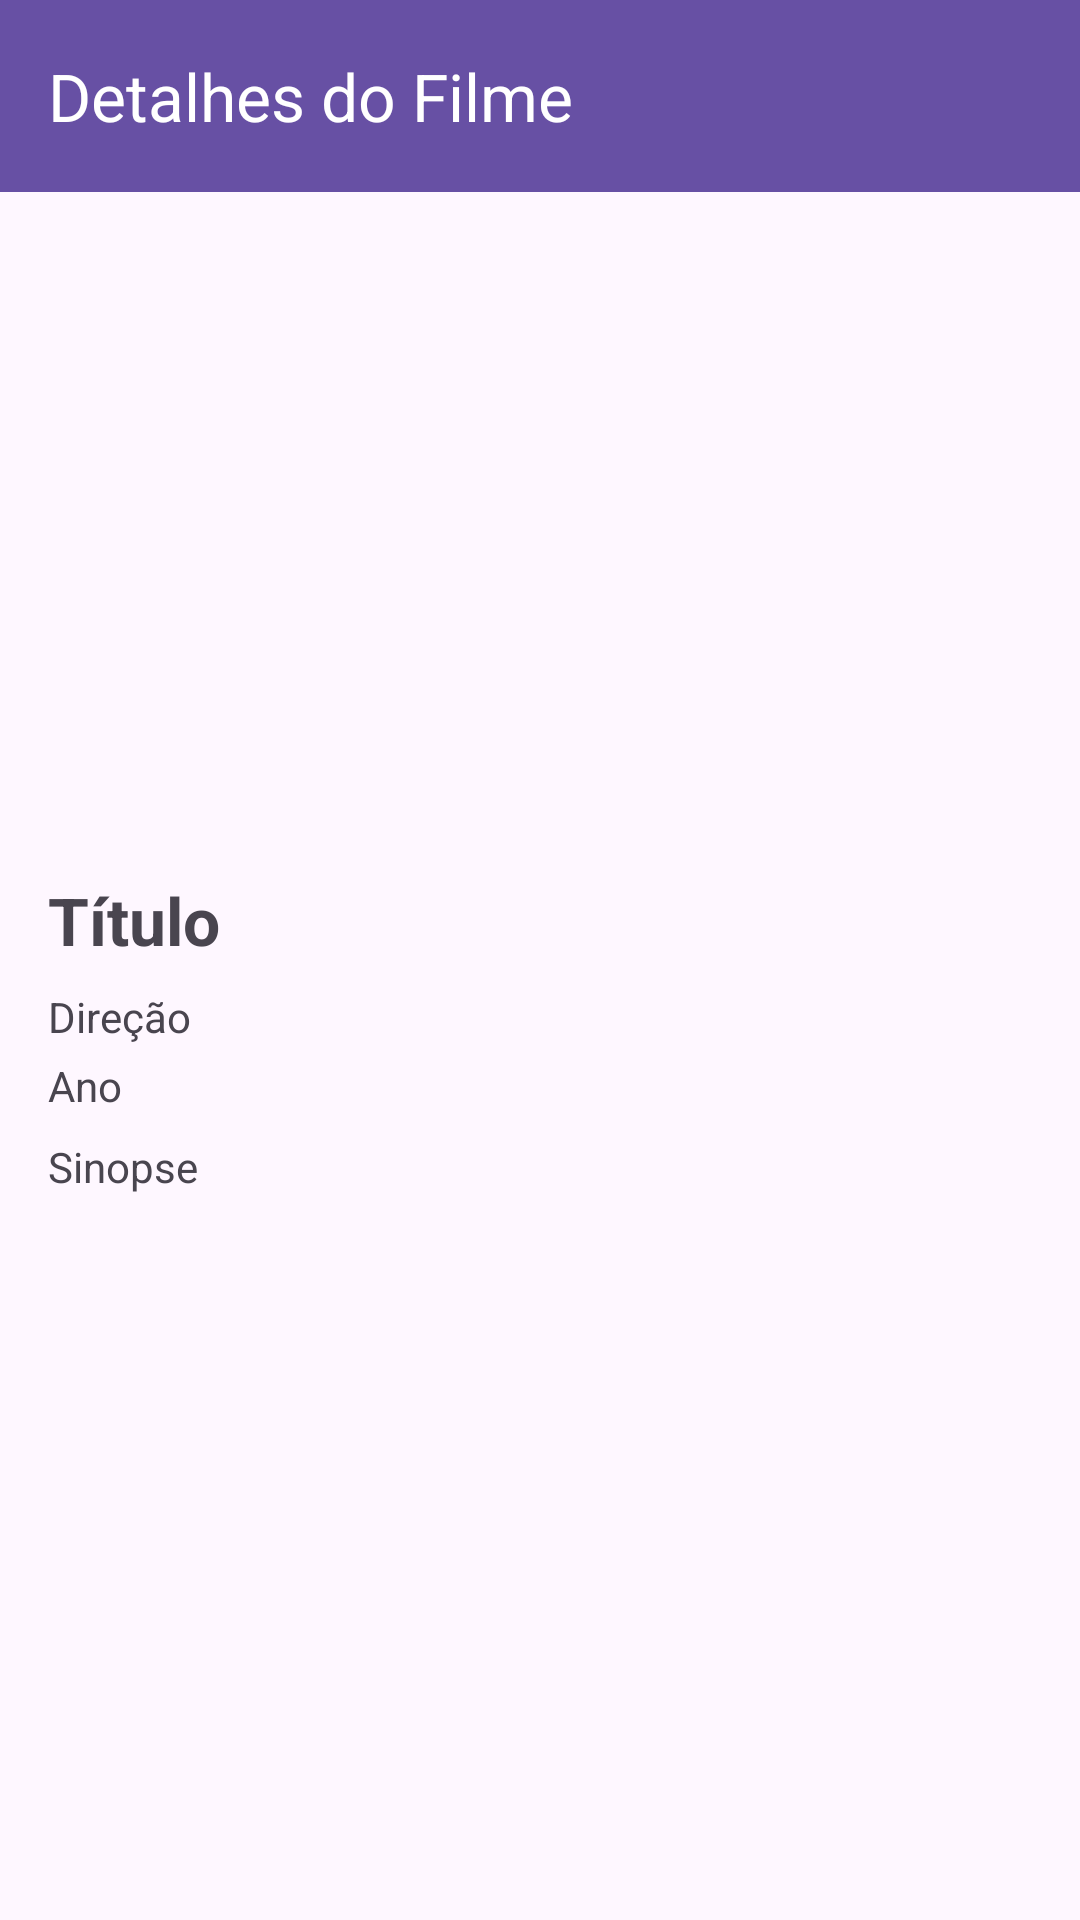

Write the Android layout XML for this screen, with the resource values it uses.
<!-- AndroidManifest.xml: application theme Theme.Projetoapdois -->
<!-- res/layout/activity_details.xml -->
<?xml version="1.0" encoding="utf-8"?>
<LinearLayout xmlns:android="http://schemas.android.com/apk/res/android"
    xmlns:app="http://schemas.android.com/apk/res-auto"
    android:orientation="vertical"
    android:layout_width="match_parent"
    android:layout_height="match_parent">

    <androidx.appcompat.widget.Toolbar
        android:id="@+id/toolbar"
        android:layout_width="match_parent"
        android:layout_height="?attr/actionBarSize"
        android:background="@color/toolbar_color"
        app:title="@string/toolbar_title_details"
        app:titleTextColor="@android:color/white" />

    <ScrollView
        android:layout_width="match_parent"
        android:layout_height="match_parent"
        android:padding="16dp">

        <LinearLayout
            android:orientation="vertical"
            android:layout_width="match_parent"
            android:layout_height="wrap_content">

            <ImageView
                android:id="@+id/detalheImagem"
                android:layout_width="match_parent"
                android:layout_height="200dp"
                android:scaleType="centerCrop"
                android:src="@drawable/ic_launcher_foreground" />

            <TextView
                android:id="@+id/detalheTitulo"
                android:layout_width="match_parent"
                android:layout_height="wrap_content"
                android:text="Título"
                android:textSize="22sp"
                android:textStyle="bold"
                android:paddingTop="12dp"/>

            <TextView
                android:id="@+id/detalheDiretor"
                android:layout_width="match_parent"
                android:layout_height="wrap_content"
                android:text="Direção"
                android:paddingTop="8dp" />

            <TextView
                android:id="@+id/detalheAno"
                android:layout_width="match_parent"
                android:layout_height="wrap_content"
                android:text="Ano"
                android:paddingTop="4dp" />

            <TextView
                android:id="@+id/detalheSinopse"
                android:layout_width="match_parent"
                android:layout_height="wrap_content"
                android:text="Sinopse"
                android:paddingTop="8dp" />
        </LinearLayout>
    </ScrollView>
</LinearLayout>
<!-- resources referenced by this layout -->
<resources>
  <color name="toolbar_color">#6750A4</color>
  <!-- drawable ic_launcher_foreground: webp bitmap (mipmap-hdpi, 1008 bytes) -->
  <string name="toolbar_title_details">Detalhes do Filme</string>
  <style name="Theme.Projetoapdois" parent="Base.Theme.Projetoapdois" />
  <style name="Base.Theme.Projetoapdois" parent="Theme.Material3.DayNight.NoActionBar">
          
          
          <item name="colorControlNormal">@color/white</item>
      </style>
  <color name="white">#FFFFFFFF</color>
</resources>
